Dataset: train (GitHub, AbulHasnatHridoy/Fungal-Diseases-of-tea-leaves). Classes: healthy, heliopeltis, red rust, red spider, sunlight scorching, thrips.

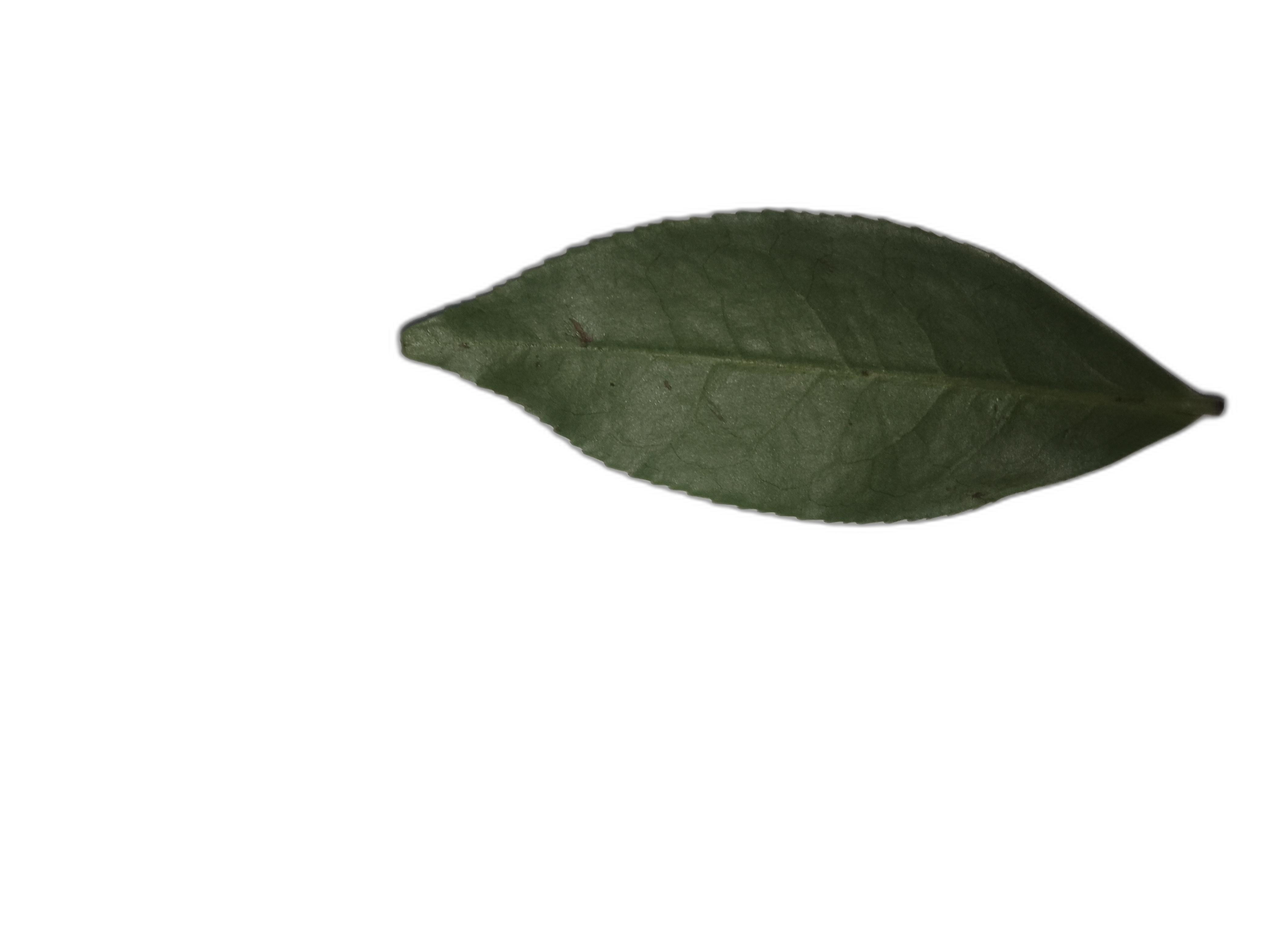
Label: healthy

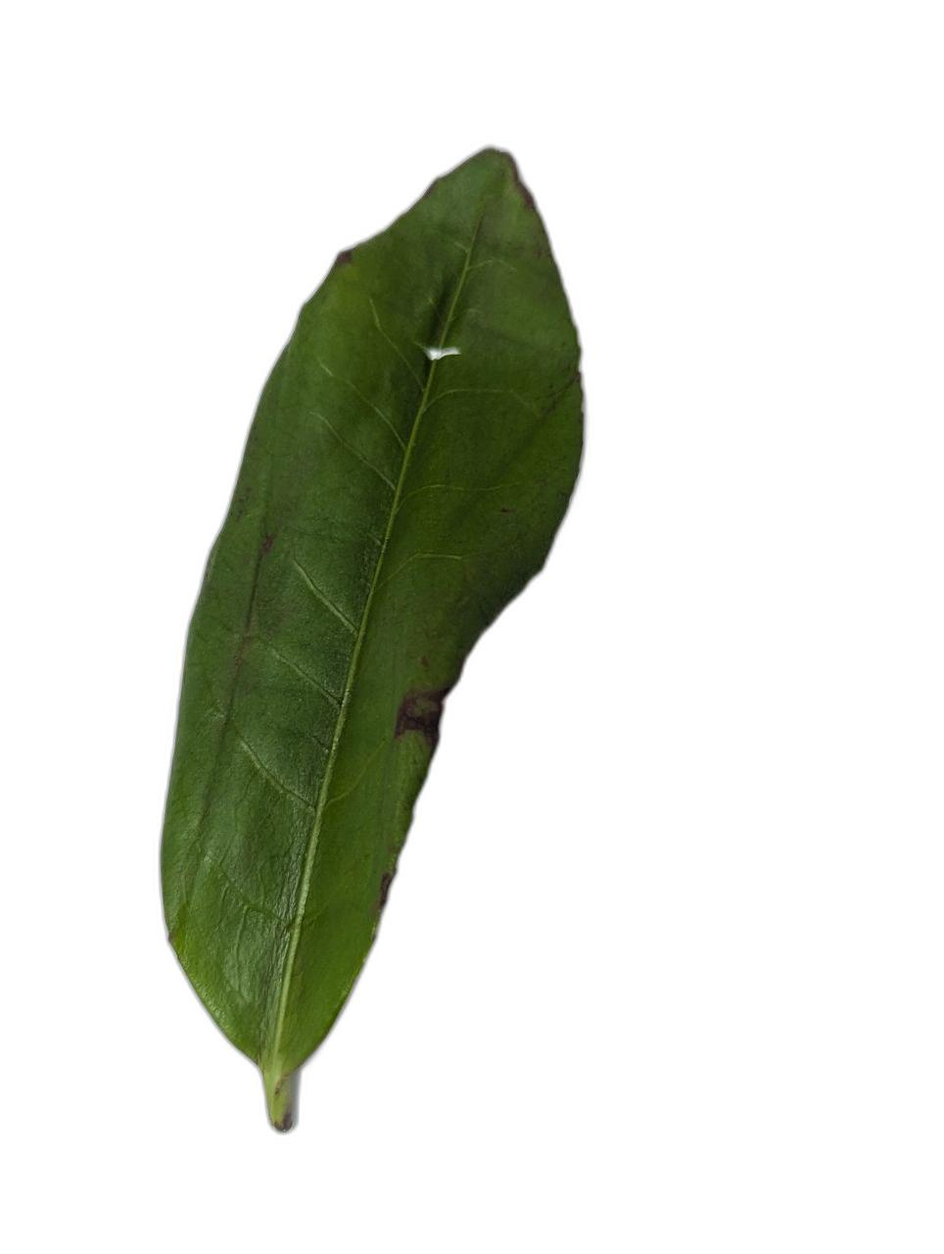
Label: heliopeltis

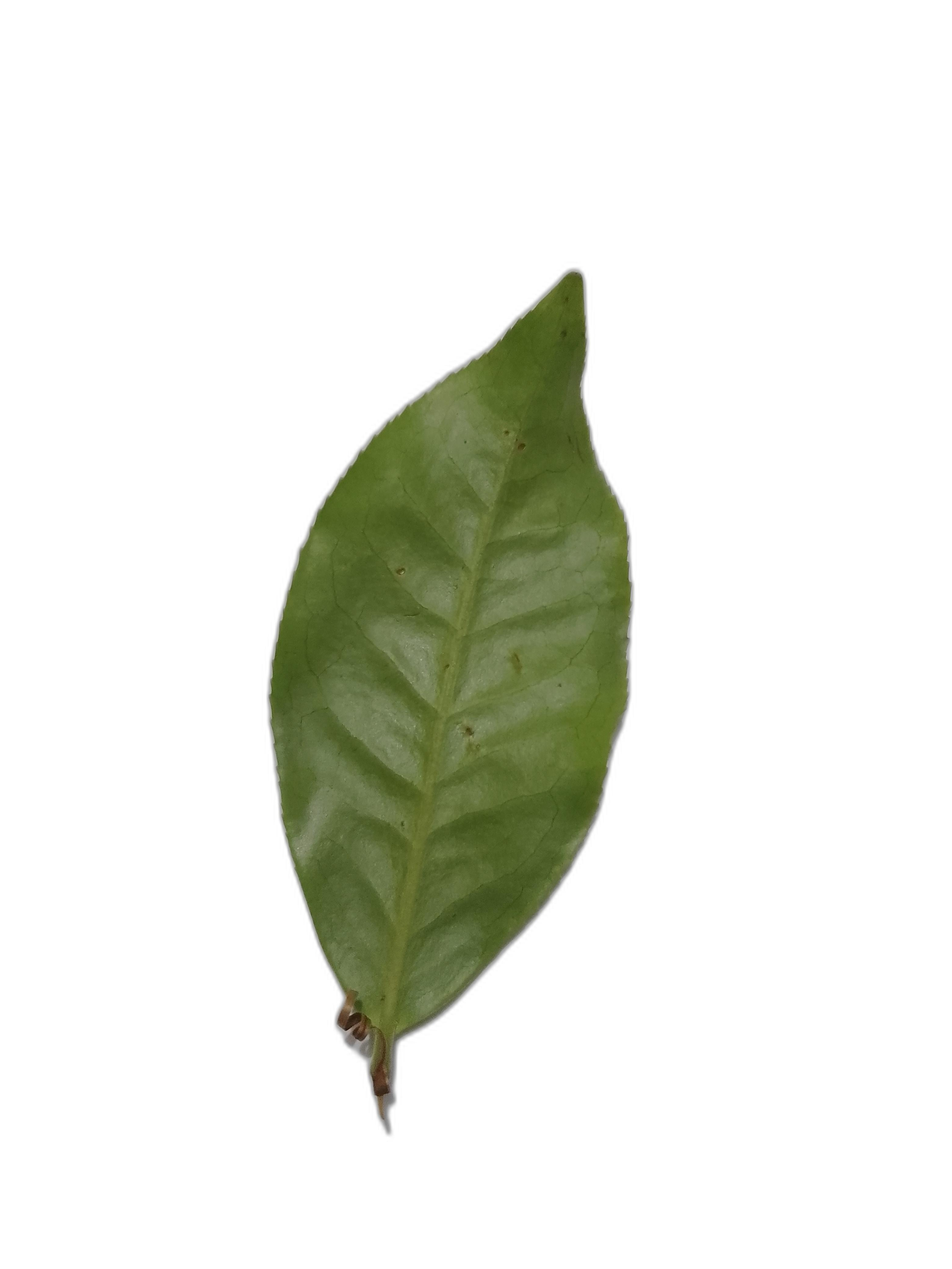
Label: thrips

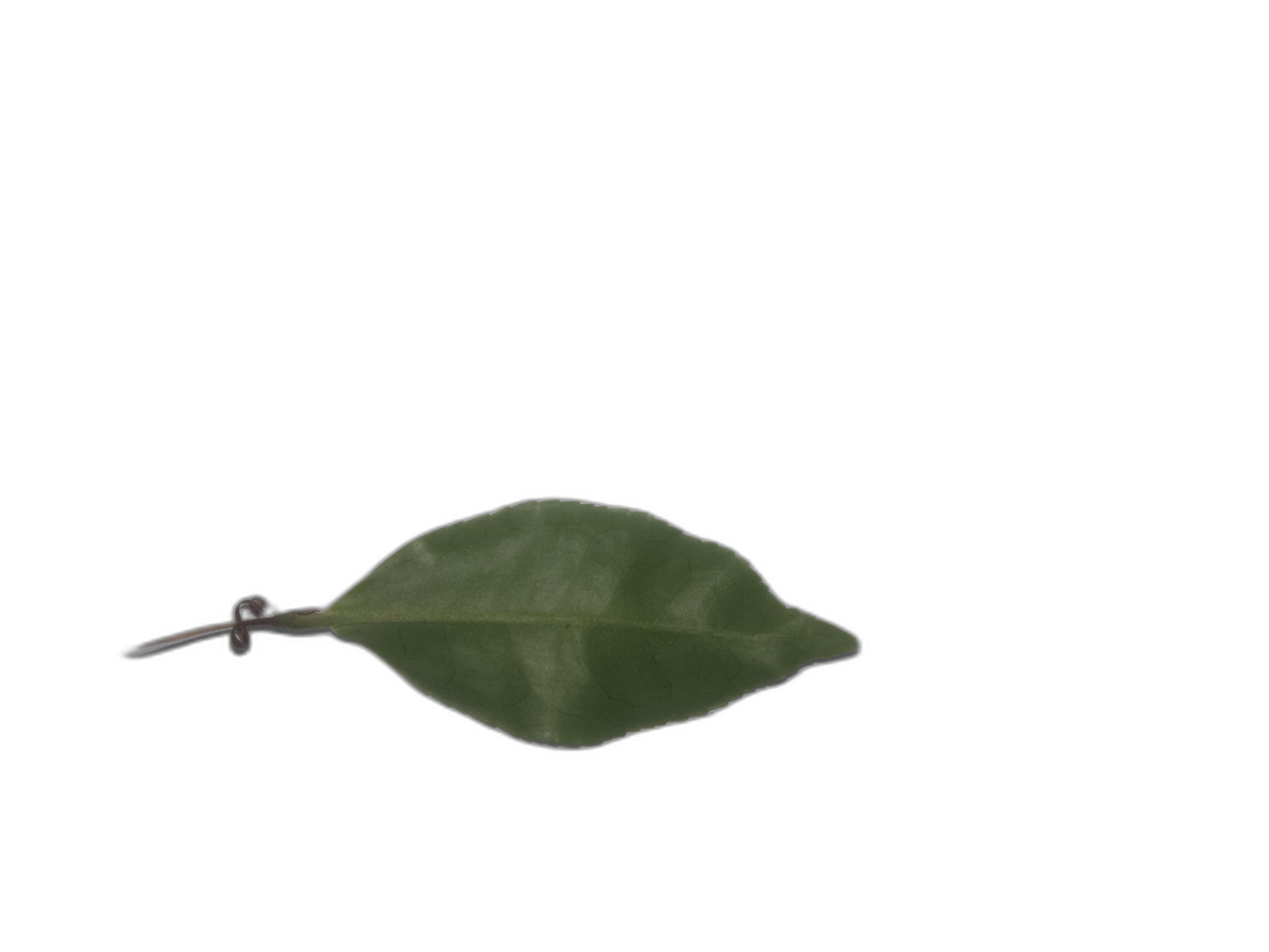
Label: healthy

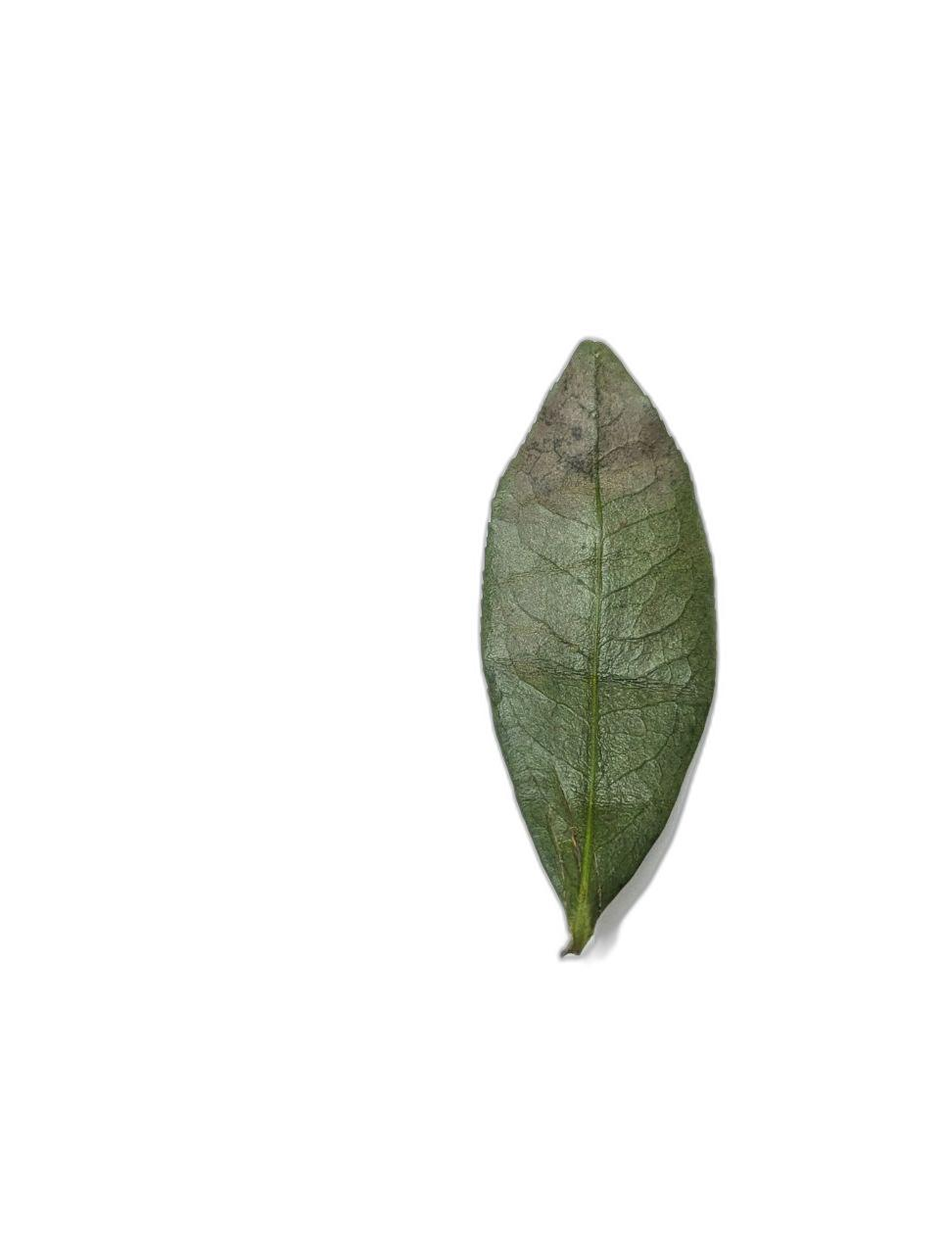
Label: sunlight scorching

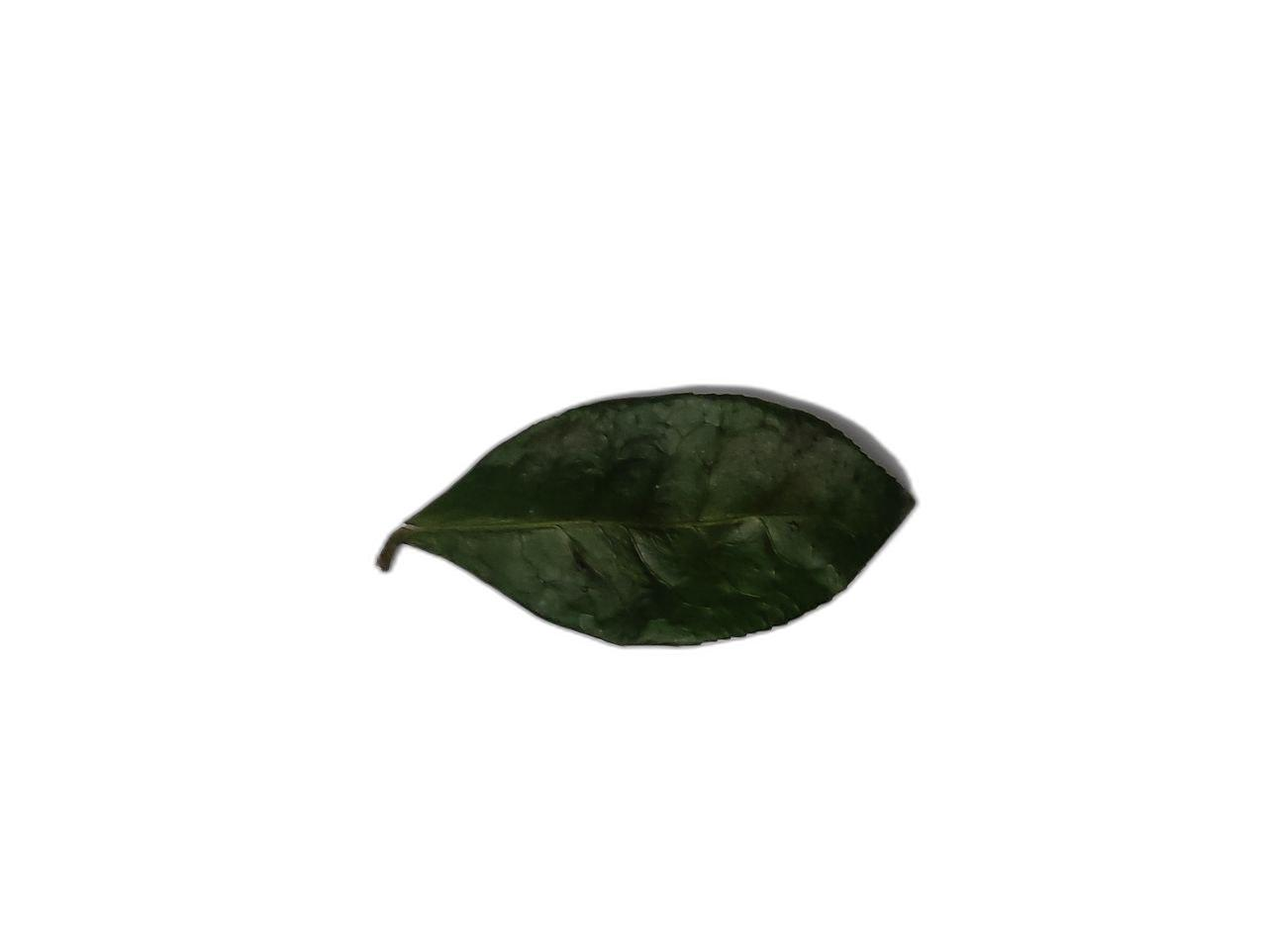
Label: sunlight scorching
